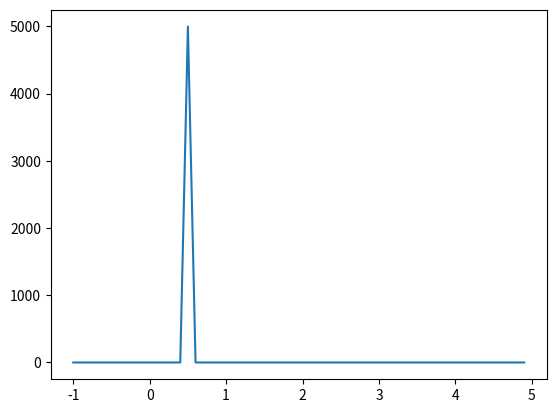

Here is the Python script that generated this plot:
"""Module for handling the Dirichlet and Neumann boundary. """

__all__ = ['DirichletBoundary', 'NeumannBoundary']

import numpy as np
import scipy as sp


class DirichletBoundary():
    '''
    Class responsible for the Dirichlet Boundary conditions

    The boundary-information is stored in the master_slave_list, which forms
    the interface for all homogeneous Dirichlet boundary condtions.
    '''
    def __init__(self, no_of_unconstrained_dofs, master_slave_list=[]):
        '''
        Parameters
        ----------
        ndof_unconstrained_system : int
            Number of dofs of the unconstrained system.
        master_slave_list : list
            list containing the dirichlet-boundary triples (DBT)

            >>> [DBT_1, DBT_2, DBT_3, ]

        Returns
        -------
        None

        Notes
        -----
        each dirchilet_boundary_triple is itself a list containing

        >>> DBT = [master_dof=None, [list_of_slave_dofs], B_matrix=None]

        master_dof : int / None
            the dof onto which the slave dofs are projected. The master_dof
            will be overwritten at the end, i.e. if the master dof should
            participate at the end, it has to be a member in teh list of
            slave_dofs. If the master_dof is set to None, the slave_dofs will
            be fixed
        list_of_slave_dofs : list containing ints
            The list of the dofs which will be projected onto the master dof;
            the weights of the projection are stored in the B_matrix
        B_matrix : ndarras / None
            The weighting-matrix which gives enables to apply complicated
            boundary conditions showing up in symmetry-conditions or rotational
            dofs. The default-value for B_matrix is None, which weighs all
            members of the slave_dof_list equally with 1.

        Examples
        --------

        The dofs 0, 2 and 4 are fixed:

        >>> DBT = [None, [0, 2, 4], None]
        >>> my_boundary = DirichletBoundary([DBT, ])

        The dofs 0, 1, 2, 3, 4, 5, 6 are fixed and the dofs 100, 101, 102, 103
        have all the same displacements:

        >>> DBT_fix = [None, np.arange(7), None]
        >>> DBT_disp = [100, [100, 101, 102, 103], None]
        >>> my_boundary = DirichletBoundary([DBT_fix, DBT_disp])

        Symmetry: The displacement of dof 21 is negativ equal to the
        displacement of dof 20, i.e. u_20 + u_21 = 0

        >>> DBT_symm = [20, [20, 21], np.array([1, -1])]
        >>> my_boundary = DirichletBoundary([DBT_symm, ])
        '''
        # number of all dofs of the full system without boundary conditions
        self.no_of_unconstrained_dofs = no_of_unconstrained_dofs
        self.master_slave_list = master_slave_list  # boundary list
        self.B = None
        self.no_of_constrained_dofs = no_of_unconstrained_dofs

    def update(self):
        '''
        update internal variables according to internally saved boundary list.

        Parameters
        ----------
        None

        Returns
        -------
        None
        '''
        self.b_matrix()
        self.no_of_unconstrained_dofs, self.no_of_constrained_dofs = self.B.shape

    def constrain_dofs(self, dofs):
        '''
        Take the dofs to the constrained dofs.

        Parameters
        ----------
        dofs : ndarray
            Array containing the dofs to be constrained

        Returns
        -------
        None
        '''
        self.master_slave_list.append([None, dofs, None])
        self.update()

    def b_matrix(self):
        '''
        Parameters
        ----------
        None


        Returns
        -------
        B : scipy.sparse.csr_matrix
            Matrix (is usually Boolean, when no weightingfactors are assigned),
            which links the dofs of the constrained system to the dofs of the
            unconstrained system:

            >>> u = B @ u_constr

            If no Dirichlet Boundaries are chosen, B is identity.

        Examples
        --------
        Apply the constraints to a random stiffness matrix:

        >>> ndim = 100
        >>> K = sp.sparse.random(100,100, format='csr')
        >>> my_dirichlet_boundary = DirichletBoundary(ndim, [[None, [0,1,2,3,4], None]])
        >>> B = my_dirichlet_boundary.b_matrix()
        >>> B.T.dot(K.dot(B)) # B.T @ K @ B
        ... <95x95 sparse matrix of type '<class 'numpy.float64'>'
                with 93 stored elements in Compressed Sparse Column format>

        Information
        -----------

        Die globalen Freiheitsgrade differieren daher von den Freiheitsgraden
        des beschränkten Systems;
        Eingabeparameter ist eine Liste mit Dirichlet-Randbedingungen:
        [Master-DOF, [Liste_von_Sklaven-DOFs], Gewichtungsvektor]

        Master-DOF: (typ: int) Der DOF, auf den die Sklaven-DOFs projiziert
        werden. Der Master-DOF wird am ende eliminiert, d.h. er sollte
        üblicherweise auch in den Sklaven-DOFs auftauchen

        [Liste_von_Sklaven-DOFs]: (typ: liste mit ints) Die DOFs, die auf den
        Master-DOF projiziert werden. Zur Gewichtung wird der Gewichtungsvektor
        angewendet, der genauso viele Einträge haben muss wie die Sklaven-DOF-Liste

        Gewichtungsvektor: (typ: np.array oder None) TODO Beschreibung


        Wichtig: Für die Dirichlet-Randbedingungen werden Freiheitsgrade des
        globalen Systems und nicht die Knotenfreiheitsgrade berücksichtigt.
        Die Indexwerte der Knoten müssen stets in DOFs des globalen Sytems
        umgerechnet werden
        '''
        dofs_uncstr = self.no_of_unconstrained_dofs
        B = sp.sparse.eye(dofs_uncstr).tocsr()

        if self.master_slave_list == []:  # no boundary conditions
            return B
        B_tmp = B*0
        global_slave_node_list = np.array([], dtype=int)
        global_master_node_list = np.array([], dtype=int)

        # Loop over all boundary items; the boundary information is stored in
        # the _tmp-Variables
        for master_node, slave_node_list, b_matrix in self.master_slave_list:

            # a little hack in order to get the types right
            if (type(b_matrix) != type(np.zeros(1))):
                # Make a B-Matrix, if it's not there
                b_matrix = np.ones(len(slave_node_list))

            if len(slave_node_list) != len(b_matrix):
                raise ValueError('Die Dimension der Sklaven-Knotenliste \
                entspricht nicht der Dimension des Gewichtungsvektors!')

            # check, if the master node is existent; otherwise the columns will
            # only be deleted
            if master_node != None:
                for i in range(len(slave_node_list)):
                    ## This is incredible slow!!!, but it's exactly what is done:
                    # B_tmp[:,master_node] += B[:,i]*b_matrix[i]
                    # so here's the alternative:
                    col = B[:,slave_node_list[i]]*b_matrix[i]
                    row_indices = col.nonzero()[0]
                    no_of_nonzero_entries = row_indices.shape[0]
                    col_indices = np.ones(no_of_nonzero_entries)*master_node
                    B_tmp = B_tmp + sp.sparse.csr_matrix((col.data,
                            (row_indices, col_indices)), shape=(dofs_uncstr, dofs_uncstr))

                global_master_node_list = np.append(global_master_node_list, master_node)
            global_slave_node_list = np.append(global_slave_node_list, slave_node_list)

        # Remove the master-nodes from B as they have to be overwritten by the slaves
        for i in global_master_node_list:
            B[i, i] -= 1
        B = B + B_tmp

        # Remove the master-nodes from the slave_node_list and mast the matrix such,
        # that the slave_nodes are removed
        global_slave_node_list = np.array(
            [i for i in global_slave_node_list if i not in global_master_node_list])
        mask = np.ones(dofs_uncstr, dtype=bool)
        mask[global_slave_node_list] = False
        B = B[:,mask]
        self.B = B
        return B

    def constrain_matrix(self, M_unconstr):
        '''
        Constrain a matrix with the given Dirichlet boundary conditions.

        Parameters
        ----------
        M_unconstr : sp.sparse.sparse_matrix
            Sparse unconstrained matrix

        Returns
        -------
        M : sp.sparse.sparse_matrix
            Sparse constrained matrix
        '''
        if not sp.sparse.issparse(self.B):
            B = self.b_matrix()
        else:
            B = self.B
        return B.T.dot(M_unconstr.dot(B))

    def constrain_vec(self, vec_unconstr):
        '''
        Constrain a vector with the given Dirichlet boundary conditions.

        Parameters
        ----------
        vec_unconstr : ndarray
            vector of unconstrained system

        Returns
        -------
        vec : ndarray
            vector of constrained system

        Notes
        -----
        The dimension of the returned `vec` is smaller than of `vec_unconstr`,
        as the fixed dofs are removed from the vector.
        '''
        if not sp.sparse.issparse(self.B):
            B = self.b_matrix()
        else:
            B = self.B
        return B.T.dot(vec_unconstr)

    def unconstrain_vec(self, vec):
        '''
        Remove the constraints of a vector.

        Parameters
        ----------
        vec : ndarray
            vector of the finite element system where constraints are imposed on.

        Returns
        -------
        vec_unconstr : ndarray
            Vector of hte finite element system where no constraints are imposed
            on. All dofs correspond to the dofs of the mesh.

        Notes
        -----
        The dimension of vec become larger, as the constrained dofs are added
        to the vector `vec`.
        '''
        if not sp.sparse.issparse(self.B):
            B = self.b_matrix()
        else:
            B = self.B
        return B.dot(vec)


class NeumannBoundary():
    '''
    Class for application of von Neumann boundary conditions.
    Works a little bit crazy but it's working.
    '''

    def __init__(self, no_of_dofs, neumann_boundary_list):
        self.neumann_boundary_list = neumann_boundary_list
        self.no_of_dofs = no_of_dofs
        pass

    def _harmonic_excitation(self, amplitude, frequency):
        '''
        function returning the harmonic function
        '''

        def internal_harmonic(t):
            return amplitude*np.cos(frequency*2*np.pi*t)

        return internal_harmonic


    def _step_function(self, step_size, time):
        '''
        function returning a step function
        '''
        def internal_step_function(t):
            if t > time:
                return step_size
            else:
                return 0

        return internal_step_function

    def _dirac_impulse(self, amplitude, time, time_interval):
        '''
        returns a dirac impulse as excitation
        '''

        def internal_dirac(t):
            if abs(t - time) < time_interval:
                return amplitude / time_interval
            else:
                return 0

        return internal_dirac

    def _ramp_function(self, slope, time):
        '''returns a ramp function '''

        def internal_ramp(t):
            delta_t = t - time
            if delta_t < 0:
                return 0
            else:
                return delta_t*slope

        return internal_ramp

    def _constant_function(self, amplitude):
        '''returns a constant function; this makes most sense for static applications'''

        def internal_constant(t):
            return amplitude

        return internal_constant

    function_dict = {'harmonic': _harmonic_excitation,
                     'stepload': _step_function,
                     'dirac'   : _dirac_impulse,
                     'ramp'    : _ramp_function,
                     'static'  : _constant_function}

    def f_ext(self):
        '''
        Parameters
        ----------
        None

        Returns
        -------
        a function f, which can be called with f(t) giving back the von neumann bcs

        '''
        self.function_list = []
        counter = 0
        row_global = np.array([], dtype=int)
        col_global = np.array([], dtype=int)
        vals_global = np.array([], dtype=float)

        for dofs, type_, props, B_matrix in self.neumann_boundary_list:
            # constructing the indices for the boolean matrix grouping
            # the functions in the right place
            col = np.ones(len(dofs), dtype=int)*counter
            row = np.array(dofs)
            if B_matrix:
                vals = B_matrix
            else:
                vals = np.ones(len(dofs))

            row_global  = np.append(row_global, row)
            col_global  = np.append(col_global, col)
            vals_global = np.append(vals_global, vals)
            counter += 1

            # construct_the_list
            self.function_list.append(self.function_dict[type_](self, *props))

        self.boolean_force_matrix = sp.sparse.csr_matrix((vals_global,
            (row_global, col_global)), shape=(self.no_of_dofs, len(self.function_list)))

        # export external forcing function
        def external_forcing_function(t):
            return self.boolean_force_matrix.dot(np.array([i(t) for i in self.function_list]))
        return external_forcing_function


# TEST
if __name__ == '__main__':
    my_neumann_bc = NeumannBoundary(2000, [[[0,], 'dirac', (5, 0.5, 1E-3), None],])
    f = my_neumann_bc.f_ext()
    T = np.arange(-1, 5, 0.1)
    res = np.array([f(t) for t in T])
    from matplotlib import pyplot
    pyplot.plot(T, res[:, 0])
